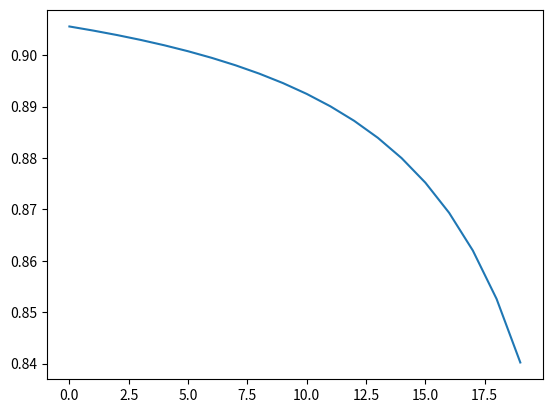

Generate this figure with matplotlib:
#!/usr/bin/env python3
import numpy as np
import random
import matplotlib
import matplotlib.pyplot as plt

numEpocas = 20      # Número de épocas
q = 13              # Número de padrões 

eta = 0.01          # Taxa de aprendizado
m = 2               # Número de neurônios da camada de entrada
N = 4               # Número de neurônios na camada escondida
L = 1               # Número de neurônios na camada de saída

# Carrega os dados de treinamento
peso = np.array([ 113, 122, 107, 98, 115, 120, 104, 108, 117, 101, 112, 106, 116])
pH = np.array([6.8, 4.7, 5.2, 3.6, 2.9, 4.2, 6.3, 4.0, 6.3, 4.2, 5.6, 3.1, 5.0])

# Vetores de classificação desejada
d = np.array([-1, 1, -1, 1, 1, 1, -1, 1, -1, 1, -1, 1, -1])

# Inicia aleatoriamente as matrizes de pesos
W1 = np.random.random((N, m + 1))
W2 = np.random.random((L, N + 1))

#Array para armazenar os erros
E = np.zeros(q)
Etm = np.zeros(numEpocas)           # Serve para acompanhar a evolução do treinamento da rede

#bias
bias = 1

#Entrada do Perceptron 
X = np.vstack([peso,pH])

# ====================================================
# TREINAMENTO
# ====================================================

for i in range(numEpocas):
    for j in range(q):

        # Insere o bias no vetor de entrada
        Xb = np.hstack((bias, X[:,j]))

        # Saída da Camada Escondida
        O1 = np.tanh(W1.dot(Xb))            # Equações (1) e (2) juntas

        # Incluindo o bias
        # Saída da camada escondida é a entrada da camada de sáida
        O1b = np.insert(O1, 0, bias)

        # Saida da rede neural
        Y = np.tanh(W2.dot(O1b))            # Equações (3) e (4) juntas

        e = d[j] - Y                        # Equação (5)

        # Erro total
        E[j] = (e.transpose().dot(e))/2     # Equação de erro quadrática

        # Imprime o número da epoca e o Erro Total.
        # print('i = ' + str(i) + '  E = '+ str(E))

        # Retropropagação do erro
        # Cálculo do gradiente na camada de saída
        delta2 = np.diag(e).dot((1 - Y*Y))              # Equação (6)
        vdelta2 = (W2.transpose()).dot(delta2)          # Equação (7)
        delta1 = np.diag( 1 - O1b*O1b).dot(vdelta2)     # Equação (8)

        #Atualização de pesos
        W1 = W1 + eta*(np.outer(delta1[1:], Xb))         # Equação (9)
        W2 = W2 + eta*(np.outer(delta2, O1b))            # Equação (10)

    Etm[i] = E.mean()

# print("Erro total Médio =" + str(Etm))
plt.plot(Etm)
plt.show()

# ====================================================
# TESTE DA REDE
# ====================================================

Error_Test = np.zeros(q)

for i in range(q):

    # Insere o bias no vetor de entrada
    Xb = np.hstack((bias, X[:,j]))

    # Saída da Camada Escondida
    O1 = np.tanh(W1.dot(Xb))            # Equações (1) e (2) juntas

    # Incluindo o bias
    # Saída da camada escondida é a entrada da camada de sáida
    O1b = np.insert(O1, 0, bias)

    # Saida da rede neural
    Y = np.tanh(W2.dot(O1b))            # Equações (3) e (4) juntas

    Error_Test[i] - d[i] - Y

print(Error_Test)
print(np.round(Error_Test) - d)





